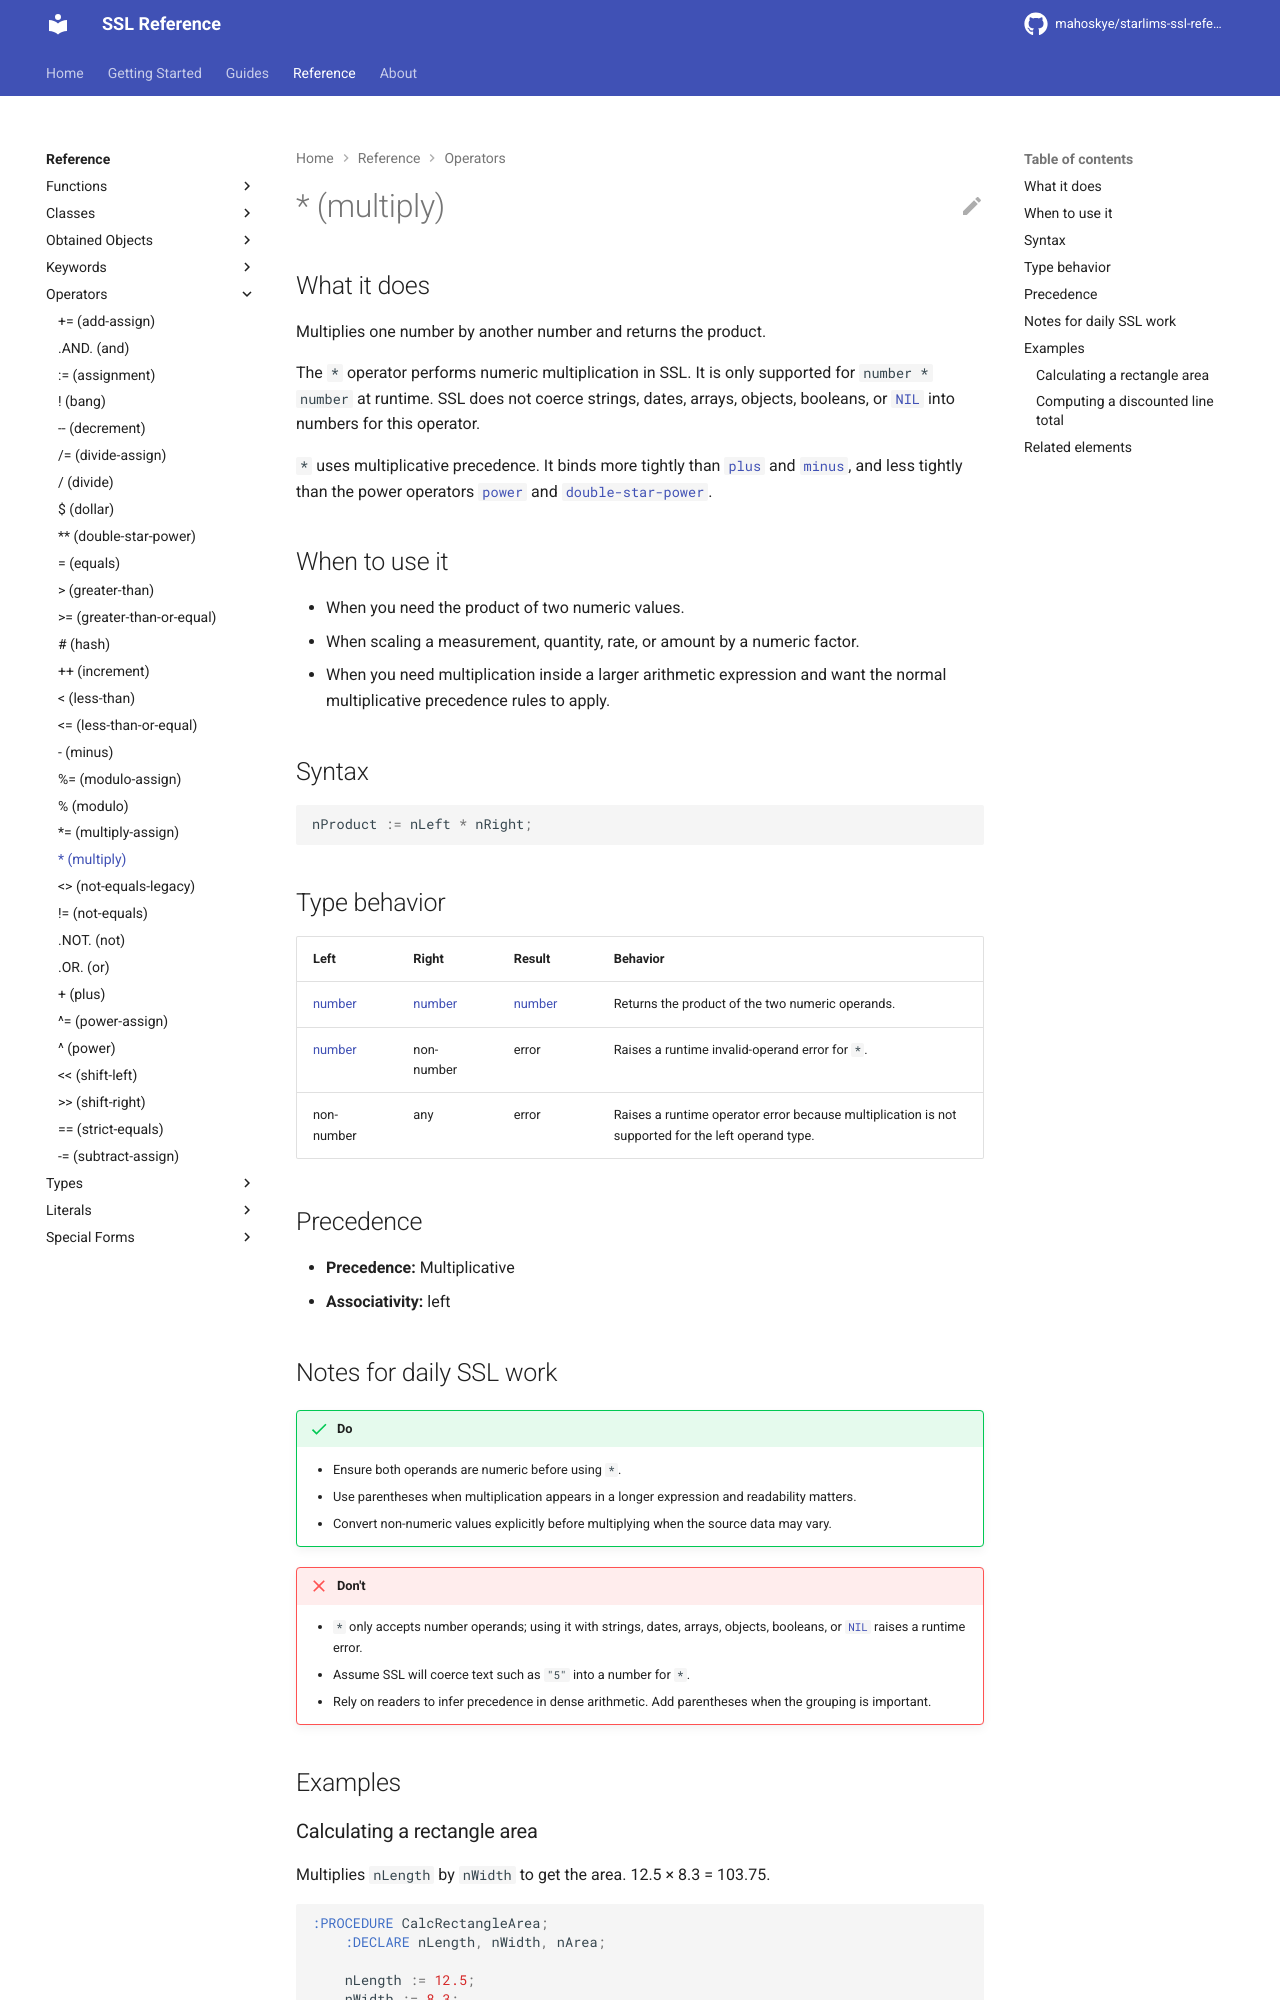

repository: mahoskye/starlims-ssl-reference · page: reference/operators/multiply/index.html · generator: mkdocs

---
title: "* (multiply)"
summary: "Multiplies one number by another number and returns the product."
id: ssl.operator.multiply
element_type: operator
doc_status: published
starlims:
  applies_to: [11, 12]
  verified_against: [12]
---

# * (multiply)
## What it does

Multiplies one number by another number and returns the product.

The `*` operator performs numeric multiplication in SSL. It is only supported for `number * number` at runtime. SSL does not coerce strings, dates, arrays, objects, booleans, or [`NIL`](../literals/nil.md) into numbers for this operator.

`*` uses multiplicative precedence. It binds more tightly than [`plus`](plus.md) and [`minus`](minus.md), and less tightly than the power operators [`power`](power.md) and [`double-star-power`](double-star-power.md).

## When to use it

- When you need the product of two numeric values.
- When scaling a measurement, quantity, rate, or amount by a numeric factor.
- When you need multiplication inside a larger arithmetic expression and want the normal multiplicative precedence rules to apply.

## Syntax

```ssl
nProduct := nLeft * nRight;
```

## Type behavior

| Left | Right | Result | Behavior |
|------|-------|--------|----------|
| [number](../types/number.md) | [number](../types/number.md) | [number](../types/number.md) | Returns the product of the two numeric operands. |
| [number](../types/number.md) | non-number | error | Raises a runtime invalid-operand error for `*`. |
| non-number | any | error | Raises a runtime operator error because multiplication is not supported for the left operand type. |

## Precedence

- **Precedence:** Multiplicative
- **Associativity:** left
